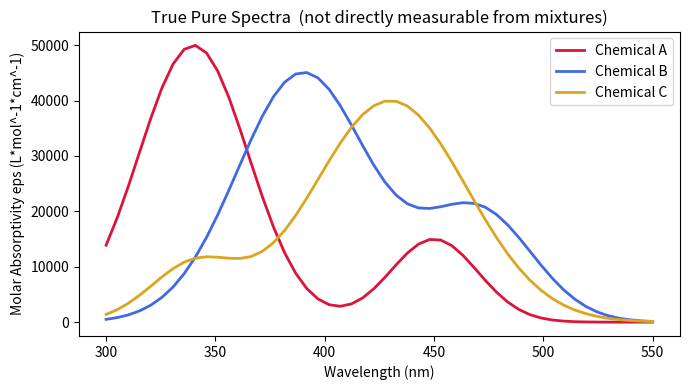
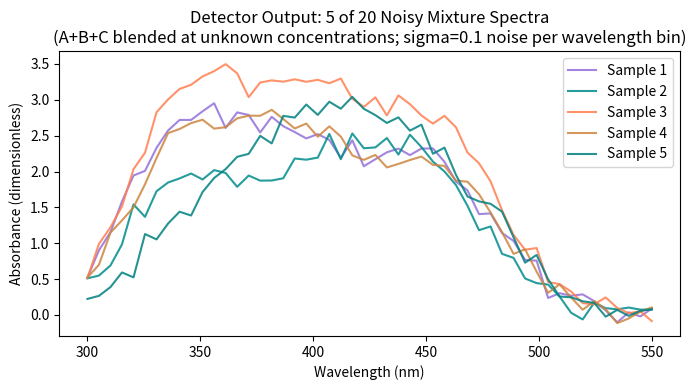
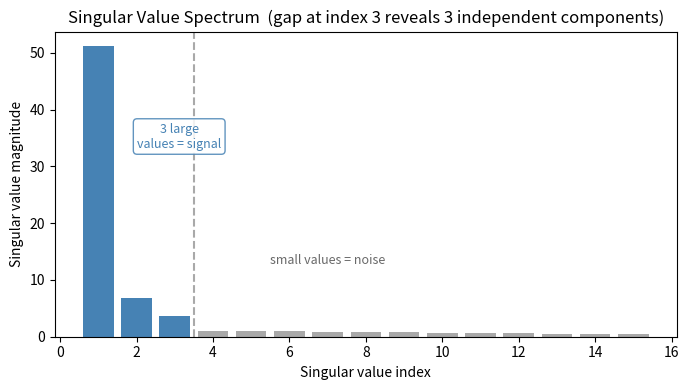
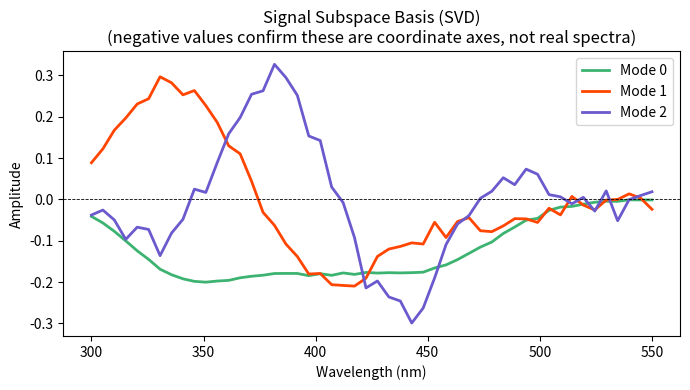
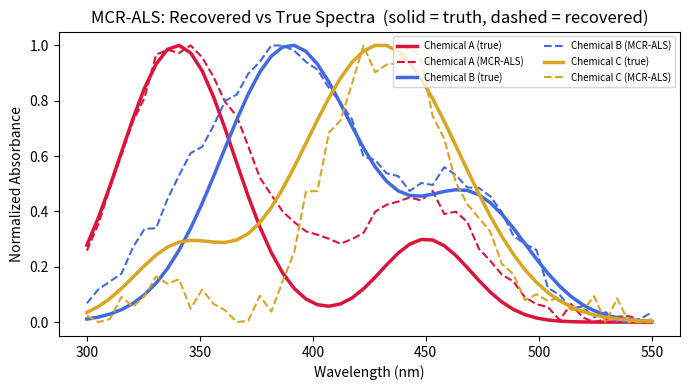
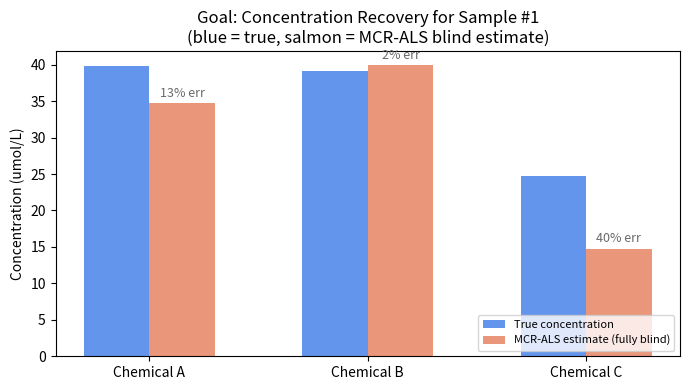

Here is the Python script that generated these plots, in order:
# Cell 01
import matplotlib
import matplotlib.pyplot as plt
import numpy as np
import scipy
from numpy.typing import NDArray
from scipy.optimize import linear_sum_assignment

print(f"numpy      {np.__version__}")
print(f"matplotlib {matplotlib.__version__}")
print(f"scipy      {scipy.__version__}")

# Cell 02


def gaussian(x: NDArray, mu: float, sigma: float, amp: float) -> NDArray:
    """Evaluate a Gaussian absorption peak at x.

    Parameters
    ----------
    x : NDArray
        Wavelength evaluation points (nm).
    mu : float
        Peak center (nm).
    sigma : float
        Peak width (nm).
    amp : float
        Peak amplitude (dimensionless, scaled externally to physical units).

    Returns
    -------
    NDArray
        Gaussian values at each point in x.
    """
    return amp * np.exp(-0.5 * ((x - mu) / sigma) ** 2)


print(gaussian.__doc__)

# Cell 03

rng = np.random.default_rng(42)

n_wavelengths = 50
wavelengths = np.linspace(300, 550, n_wavelengths)  # nm
n_chemicals = 3

# Physical constants (Beer's Law: A = eps * c * l)
eps_peak = 50_000.0  # peak molar absorptivity, L*mol^-1*cm^-1
path_length = 1.0  # cuvette path length, cm

# Pure spectra: molar absorptivity vs wavelength, shape (50, 3)
# Each chemical has a primary peak plus a secondary shoulder.
# Gaussians normalized to peak=1 then scaled by eps_peak -> units L*mol^-1*cm^-1
pure_spectra = eps_peak * np.column_stack(
    [
        gaussian(wavelengths, 340, 25, 1.0)
        + gaussian(wavelengths, 450, 20, 0.3),  # Chemical A
        gaussian(wavelengths, 390, 30, 0.9)
        + gaussian(wavelengths, 470, 25, 0.4),  # Chemical B
        gaussian(wavelengths, 430, 35, 0.8)
        + gaussian(wavelengths, 340, 20, 0.2),  # Chemical C
    ]
)

print(f"Pure spectra matrix shape  : {pure_spectra.shape}  (wavelengths x chemicals)")
print(
    f"Wavelength range           : {wavelengths[0]:.0f} - {wavelengths[-1]:.0f} nm  ({n_wavelengths} points)"
)
print()
for i, name in enumerate(["A", "B", "C"]):
    pk_wl = wavelengths[np.argmax(pure_spectra[:, i])]
    print(
        f"Chemical {name}: peak eps = {pure_spectra[:, i].max():,.0f} L*mol^-1*cm^-1  at {pk_wl:.0f} nm"
    )

# Cell 04

# Color palettes: one per logical group to prevent cross-plot ambiguity
chemical_labels = ["Chemical A", "Chemical B", "Chemical C"]
chemical_colors = ["crimson", "royalblue", "goldenrod"]  # ground truth & MCR
sample_colors = ["mediumpurple", "darkcyan", "coral", "peru", "teal"]  # mixtures
mode_colors = ["mediumseagreen", "orangered", "slateblue"]  # SVD modes

fig, ax = plt.subplots(figsize=(7, 4), num="Plot 1: True Pure Spectra")

for i, (label, color) in enumerate(zip(chemical_labels, chemical_colors)):
    ax.plot(wavelengths, pure_spectra[:, i], color=color, linewidth=2, label=label)

ax.set_title("True Pure Spectra  (not directly measurable from mixtures)")
ax.set_xlabel("Wavelength (nm)")
ax.set_ylabel("Molar Absorptivity eps (L*mol^-1*cm^-1)")
ax.legend()
plt.tight_layout()
plt.show()

# Cell 05

n_samples = 20

# Independent concentrations per chemical per sample, mol/L
concentrations = rng.uniform(5e-6, 5e-5, size=(n_chemicals, n_samples))

# Beer's Law: A = E @ c * path_length  (dimensionless absorbance)
measurements = pure_spectra @ concentrations * path_length  # (50, 20)

# Additive Gaussian instrument noise, sigma = 0.1 absorbance units
noise = rng.normal(0, 0.1, size=measurements.shape)
measurements_noisy = measurements + noise  # (50, 20)

print(f"Samples x wavelengths      : {measurements_noisy.shape}")
print(
    f"Concentration range        : {concentrations.min() * 1e6:.1f} - {concentrations.max() * 1e6:.1f} umol/L"
)
print(
    f"Absorbance range (clean)   : {measurements.min():.3f} - {measurements.max():.3f}"
)
print(
    f"Absorbance range (noisy)   : {measurements_noisy.min():.3f} - {measurements_noisy.max():.3f}"
)
print()
print("Sample 1 true concentrations (umol/L):")
for i, name in enumerate(["A", "B", "C"]):
    print(f"  Chemical {name}: {concentrations[i, 0] * 1e6:.2f} umol/L")

# Cell 06

fig, ax = plt.subplots(figsize=(7, 4), num="Plot 2: Detector Output")

for k, color in enumerate(sample_colors):
    ax.plot(
        wavelengths,
        measurements_noisy[:, k],
        color=color,
        linewidth=1.5,
        alpha=0.85,
        label=f"Sample {k + 1}",
    )

title = f"Detector Output: 5 of {n_samples} Noisy Mixture Spectra"
subtitle = (
    "(A+B+C blended at unknown concentrations; sigma=0.1 noise per wavelength bin)"
)
ax.set_title(title + "\n" + subtitle)
ax.set_xlabel("Wavelength (nm)")
ax.set_ylabel("Absorbance (dimensionless)")
ax.legend()
plt.tight_layout()
plt.show()

# Cell 07

# SVD of the full noisy data matrix
U, singular_values, _ = np.linalg.svd(measurements_noisy, full_matrices=False)

# Top-3 left singular vectors = orthonormal basis for the 3D signal subspace
Q = U[:, :n_chemicals]  # shape: (50, 3)

# Verify Q^T Q = I_3
assert np.allclose(Q.T @ Q, np.eye(n_chemicals), atol=1e-12), "Q is not orthonormal"

# Denoise: project all 20 samples onto the 3D signal subspace
coords = Q.T @ measurements_noisy  # (3, 20) - subspace coordinates
denoised = Q @ coords  # (50, 20) - reconstructed in wavelength space

noise_discarded = np.linalg.norm(measurements_noisy - denoised, "fro")
signal_error = np.linalg.norm(denoised - measurements, "fro")

print(f"Signal subspace dimension    : {n_chemicals} of {n_wavelengths}")
print(
    f"Q^T Q = I verified           : max off-diagonal = {np.max(np.abs(Q.T @ Q - np.eye(n_chemicals))):.2e}"
)
print(f"Frobenius norm noise removed : {noise_discarded:.4f}")
print(f"Frobenius norm signal error  : {signal_error:.4f}")
print(f"SNR improvement factor       : {noise_discarded / signal_error:.1f}x")

# Cell 08

fig, ax = plt.subplots(figsize=(7, 4), num="Plot 3: Singular Value Spectrum")

sv_plot = singular_values[:15]
colors_sv = [
    "steelblue" if i < n_chemicals else "darkgray" for i in range(len(sv_plot))
]
ax.bar(range(1, len(sv_plot) + 1), sv_plot, color=colors_sv)
ax.axvline(n_chemicals + 0.5, color="darkgray", linestyle="dashed", linewidth=1.5)
# fmt:off
ax.text(0.20, 0.62, f"{n_chemicals} large\nvalues = signal",
    transform=ax.transAxes, color="steelblue", fontsize=9, ha="center",
    bbox={"facecolor": "white", "edgecolor": "steelblue",
          "alpha": 0.85, "boxstyle": "round,pad=0.3"})
# fmt:on
ax.text(5.5, sv_plot[0] * 0.25, "small values = noise", color="dimgray", fontsize=9)
ax.set_title(
    f"Singular Value Spectrum  (gap at index {n_chemicals} "
    f"reveals {n_chemicals} independent components)"
)
ax.set_xlabel("Singular value index")
ax.set_ylabel("Singular value magnitude")
plt.tight_layout()
plt.show()

# Cell 09

fig, ax = plt.subplots(figsize=(7, 4), num="Plot 4: Signal Subspace Basis")

for i, color in enumerate(mode_colors):
    ax.plot(wavelengths, Q[:, i], color=color, linewidth=2, label=f"Mode {i}")

ax.axhline(0, color="black", linewidth=0.6, linestyle="dashed")
ax.set_title(
    "Signal Subspace Basis (SVD)\n"
    "(negative values confirm these are coordinate axes, not real spectra)"
)
ax.set_xlabel("Wavelength (nm)")
ax.set_ylabel("Amplitude")
ax.legend()
plt.tight_layout()
plt.show()

# Cell 10


def mcr_als(
    D: NDArray,
    n_components: int,
    max_iter: int = 2000,
    tol: float = 1e-6,
) -> tuple[NDArray, NDArray, list[float]]:
    """Multivariate Curve Resolution - Alternating Least Squares.

    Factorizes D (n_samples x n_wavelengths) as C @ S.T subject to
    non-negativity constraints on both C (concentrations) and S (spectra).
    Non-negativity rotates the arbitrary SVD basis into the unique
    chemically interpretable orientation.

    Parameters
    ----------
    D : NDArray
        Data matrix of shape (n_samples, n_wavelengths).
    n_components : int
        Number of chemical components to resolve.
    max_iter : int
        Maximum number of ALS iterations.
    tol : float
        Relative convergence tolerance: stop when |delta r| / r < tol.

    Returns
    -------
    C : NDArray
        Concentration profiles, shape (n_samples, n_components).
    S : NDArray
        Recovered pure spectra, shape (n_wavelengths, n_components).
    residuals : list[float]
        Frobenius residual ||D - C @ S.T||_F at each iteration.
    """

    # Initialize from SVD scores and loadings - much better than a random start
    U, sv, Vt = np.linalg.svd(D, full_matrices=False)
    C = np.abs(U[:, :n_components] * sv[:n_components])  # (n_samples, n_components)
    S = np.abs(Vt[:n_components].T)  # (n_wavelengths, n_components)

    residuals: list[float] = []
    prev_residual = np.inf

    for _ in range(max_iter):
        # Update C: solve D.T = S @ C.T, then clamp negatives to zero
        C = np.linalg.lstsq(S, D.T, rcond=None)[0].T
        C = np.maximum(C, 0)
        # Update S: solve D = C @ S.T, then clamp negatives to zero
        S = np.linalg.lstsq(C, D, rcond=None)[0].T
        S = np.maximum(S, 0)
        residual = float(np.linalg.norm(D - C @ S.T, "fro"))
        residuals.append(residual)
        # Relative convergence: stop when improvement < tol * current residual
        if prev_residual > 0 and abs(prev_residual - residual) / residual < tol:
            break
        prev_residual = residual

    return C, S, residuals


print("mcr_als() defined")

# Cell 11

# MCR-ALS convention: samples as rows
D = measurements_noisy.T  # (20, 50)

C_als, S_als, residuals = mcr_als(D, n_chemicals, max_iter=2000)

# Match recovered components to true spectra by maximum correlation
S_als_norm = S_als / (S_als.max(axis=0) + 1e-12)
pure_norm = pure_spectra / (pure_spectra.max(axis=0) + 1e-12)
corr_matrix = np.array(
    [
        [
            np.corrcoef(S_als_norm[:, i], pure_norm[:, j])[0, 1]
            for j in range(n_chemicals)
        ]
        for i in range(n_chemicals)
    ]
)
_, col_ind = linear_sum_assignment(-np.abs(corr_matrix))
S_matched = S_als_norm[:, col_ind]

print(f"MCR-ALS converged in {len(residuals)} iterations")
print(f"Final Frobenius residual     : {residuals[-1]:.6f}")
print()
print("Correlation of recovered vs true spectra:")
for i, name in enumerate(["A", "B", "C"]):
    print(f"  Chemical {name}: r = {corr_matrix[i, col_ind[i]]:.3f}")

# Cell 12

fig, ax = plt.subplots(figsize=(7, 4), num="Plot 5: MCR-ALS Recovery")

for i, (label, color) in enumerate(zip(chemical_labels, chemical_colors)):
    ax.plot(
        wavelengths,
        pure_norm[:, i],
        color=color,
        linewidth=2.5,
        linestyle="solid",
        label=f"{label} (true)",
    )
    ax.plot(
        wavelengths,
        S_matched[:, i],
        color=color,
        linewidth=1.5,
        linestyle="dashed",
        label=f"{label} (MCR-ALS)",
    )

ax.set_title("MCR-ALS: Recovered vs True Spectra  (solid = truth, dashed = recovered)")
ax.set_xlabel("Wavelength (nm)")
ax.set_ylabel("Normalized Absorbance")
ax.legend(fontsize=7, ncol=2)
plt.tight_layout()
plt.show()

# Cell 13

sample_idx = 0  # Sample 1 - shown as mediumpurple in Plot 2

# Scale MCR-ALS spectra to physical units (L*mol^-1*cm^-1)
# to resolve the inherent amplitude ambiguity of matrix factorization
S_matched_raw = S_als[:, col_ind]
scale = pure_spectra.max(axis=0) / (S_matched_raw.max(axis=0) + 1e-12)
S_matched_scaled = S_matched_raw * scale

x_denoised = denoised[:, sample_idx]
c_true = concentrations[:, sample_idx]

# Beer's Law inversion: solve (eps * path_length) @ c = A  for c in mol/L
c_from_mcr = np.linalg.lstsq(S_matched_scaled * path_length, x_denoised, rcond=None)[0]

# Convert mol/L -> umol/L for readability
umol = 1e6
c_true_umol = c_true * umol
c_mcr_umol = c_from_mcr * umol

fig, ax = plt.subplots(figsize=(7, 4), num="Plot 6: Concentration Recovery")
bar_width = 0.3
x_pos = np.arange(n_chemicals)
ax.bar(
    x_pos - bar_width / 2,
    c_true_umol,
    bar_width,
    color="cornflowerblue",
    label="True concentration",
)
ax.bar(
    x_pos + bar_width / 2,
    c_mcr_umol,
    bar_width,
    color="darksalmon",
    label="MCR-ALS estimate (fully blind)",
)
for k in range(n_chemicals):
    pct = 100.0 * abs(c_mcr_umol[k] - c_true_umol[k]) / (c_true_umol[k] + 1e-12)
    ax.text(
        x_pos[k] + bar_width / 2,
        c_mcr_umol[k] + 0.5,
        f"{pct:.0f}% err",
        ha="center",
        va="bottom",
        fontsize=9,
        color="dimgray",
    )
ax.set_xticks(x_pos)
ax.set_xticklabels(chemical_labels)
ax.set_title(
    f"Goal: Concentration Recovery for Sample #{sample_idx + 1}\n"
    "(blue = true, salmon = MCR-ALS blind estimate)"
)
ax.set_ylabel("Concentration (umol/L)")
ax.legend(fontsize=8, loc="lower right")
plt.tight_layout()
plt.show()

print(f"\n{'Chemical':<12} {'True (umol/L)':>14} {'MCR-ALS (umol/L)':>17} {'Error':>8}")
print("-" * 55)
for k, name in enumerate(chemical_labels):
    pct = 100.0 * abs(c_mcr_umol[k] - c_true_umol[k]) / (c_true_umol[k] + 1e-12)
    print(f"  {name:<10} {c_true_umol[k]:>14.2f} {c_mcr_umol[k]:>17.2f} {pct:>7.1f}%")
